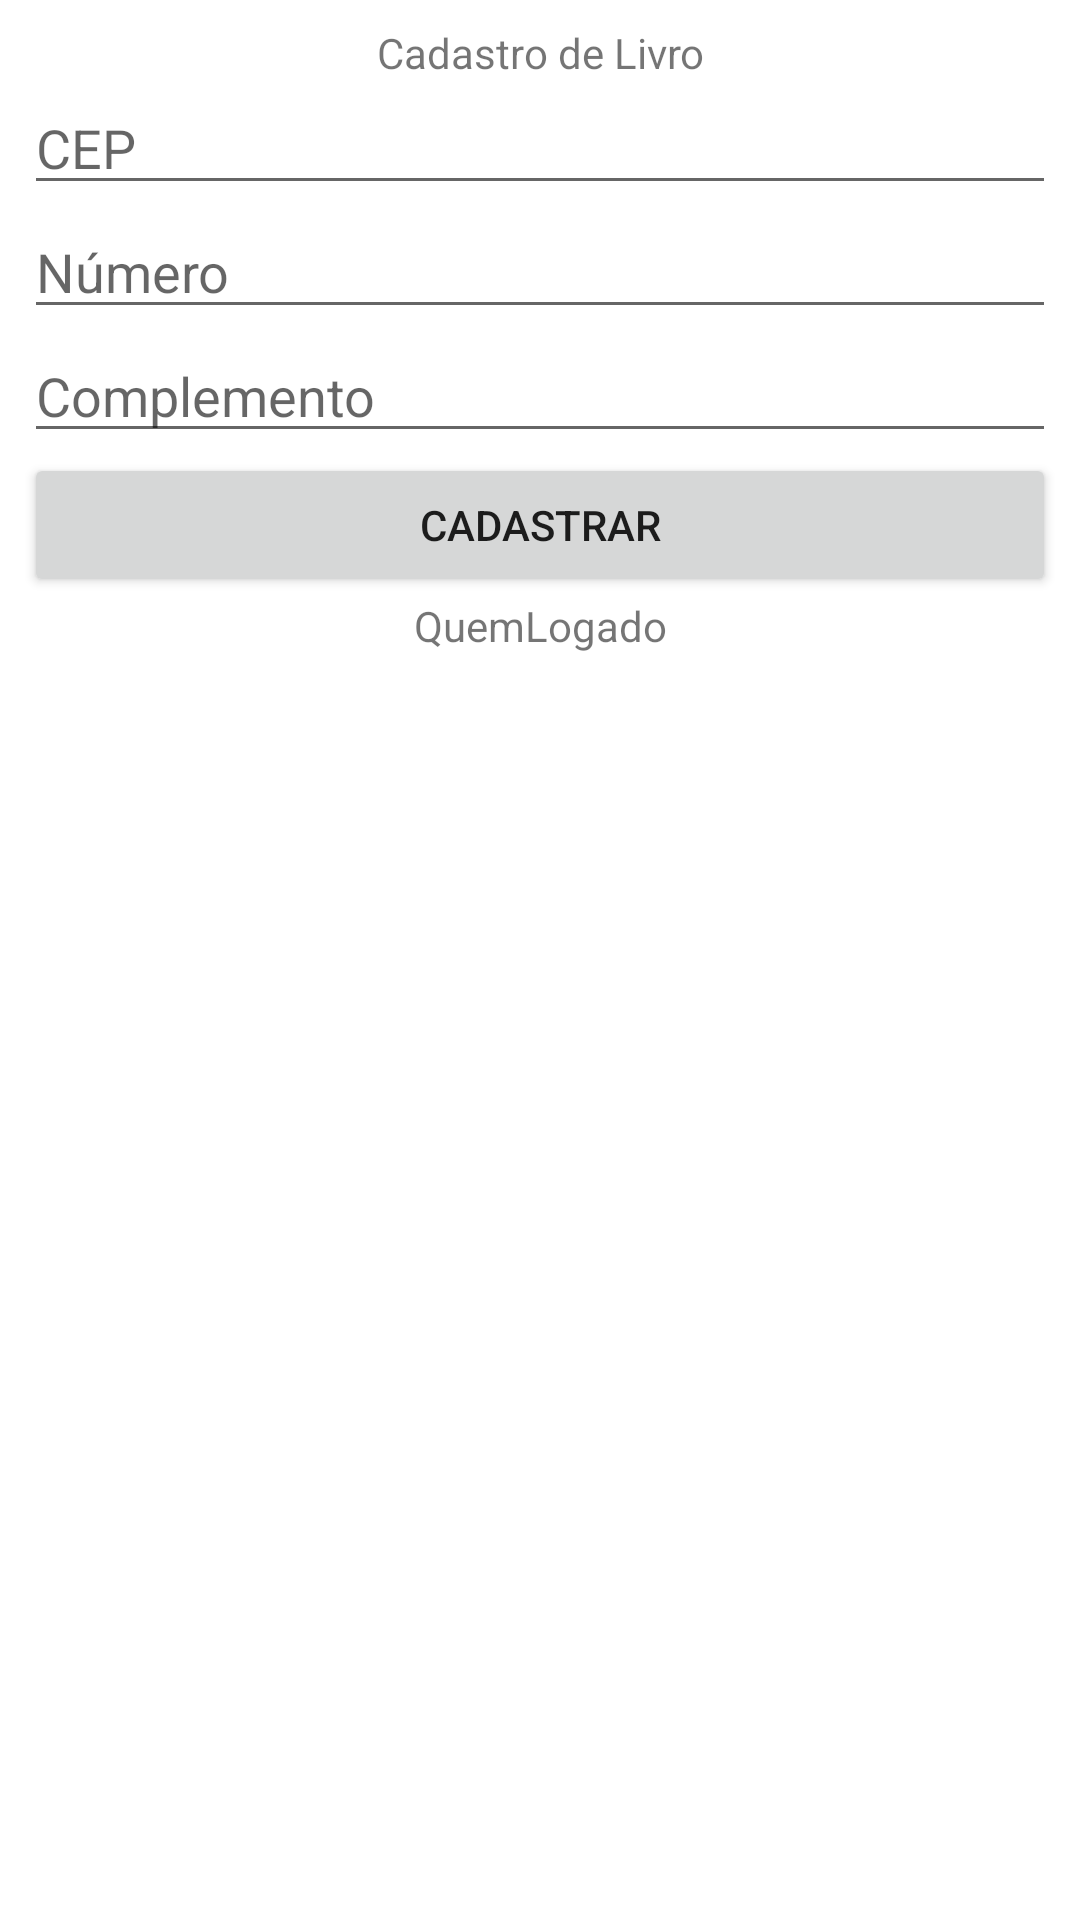

Reconstruct the res/layout file that produces this screen, plus the resources it refers to.
<!-- AndroidManifest.xml: application theme Theme.SymbianNoAndroid -->
<!-- res/layout/activity_endereco.xml -->
<?xml version="1.0" encoding="utf-8"?>
<LinearLayout xmlns:android="http://schemas.android.com/apk/res/android"
    xmlns:tools="http://schemas.android.com/tools"
    android:layout_width="match_parent"
    android:layout_height="wrap_content"
    android:layout_gravity="center"
    android:orientation="vertical"
    android:padding="8dp"
    tools:context=".MainActivity">

    <TextView
        android:layout_width="match_parent"
        android:layout_height="wrap_content"
        android:gravity="center"
        android:text="@string/endereco_titulo_tela" />

    <EditText
        android:id="@+id/endereco_cep"
        android:layout_width="match_parent"
        android:layout_height="wrap_content"
        android:hint="@string/cep" />

    <EditText
        android:id="@+id/endereco_numero"
        android:layout_width="match_parent"
        android:layout_height="wrap_content"
        android:hint="@string/numero" />

    <EditText
        android:id="@+id/endereco_complemento"
        android:layout_width="match_parent"
        android:layout_height="wrap_content"
        android:hint="@string/complemento" />


    <Button
        android:id="@+id/endereco_cadastrar"
        android:layout_width="match_parent"
        android:layout_height="wrap_content"
        android:text="@string/cadastrar" />
    <TextView
        android:layout_width="match_parent"
        android:layout_height="wrap_content"
        android:text="QuemLogado"
        android:gravity="center"
        android:id="@+id/endereco_quem_logado"/>

</LinearLayout>
<!-- resources referenced by this layout -->
<resources>
  <string name="cadastrar">Cadastrar</string>
  <string name="cep">CEP</string>
  <string name="complemento">Complemento</string>
  <string name="endereco_titulo_tela">Cadastro de Livro</string>
  <string name="numero">Número</string>
  <style name="Theme.SymbianNoAndroid" parent="Theme.MaterialComponents.DayNight.DarkActionBar">
          
          <item name="colorPrimary">@color/purple_500</item>
          <item name="colorPrimaryVariant">@color/purple_700</item>
          <item name="colorOnPrimary">@color/white</item>
          
          <item name="colorSecondary">@color/teal_200</item>
          <item name="colorSecondaryVariant">@color/teal_700</item>
          <item name="colorOnSecondary">@color/black</item>
          
          <item name="android:statusBarColor" tools:targetApi="l">?attr/colorPrimaryVariant</item>
          
      </style>
  <!-- not gathered from this repository: default colours our renderer supplied (Android Studio template values) -->
  <color name="purple_500">#FF6200EE</color>
  <color name="purple_700">#FF3700B3</color>
  <color name="teal_200">#FF03DAC5</color>
  <color name="teal_700">#FF018786</color>
  <color name="black">#FF000000</color>
  <color name="white">#FFFFFFFF</color>
</resources>
